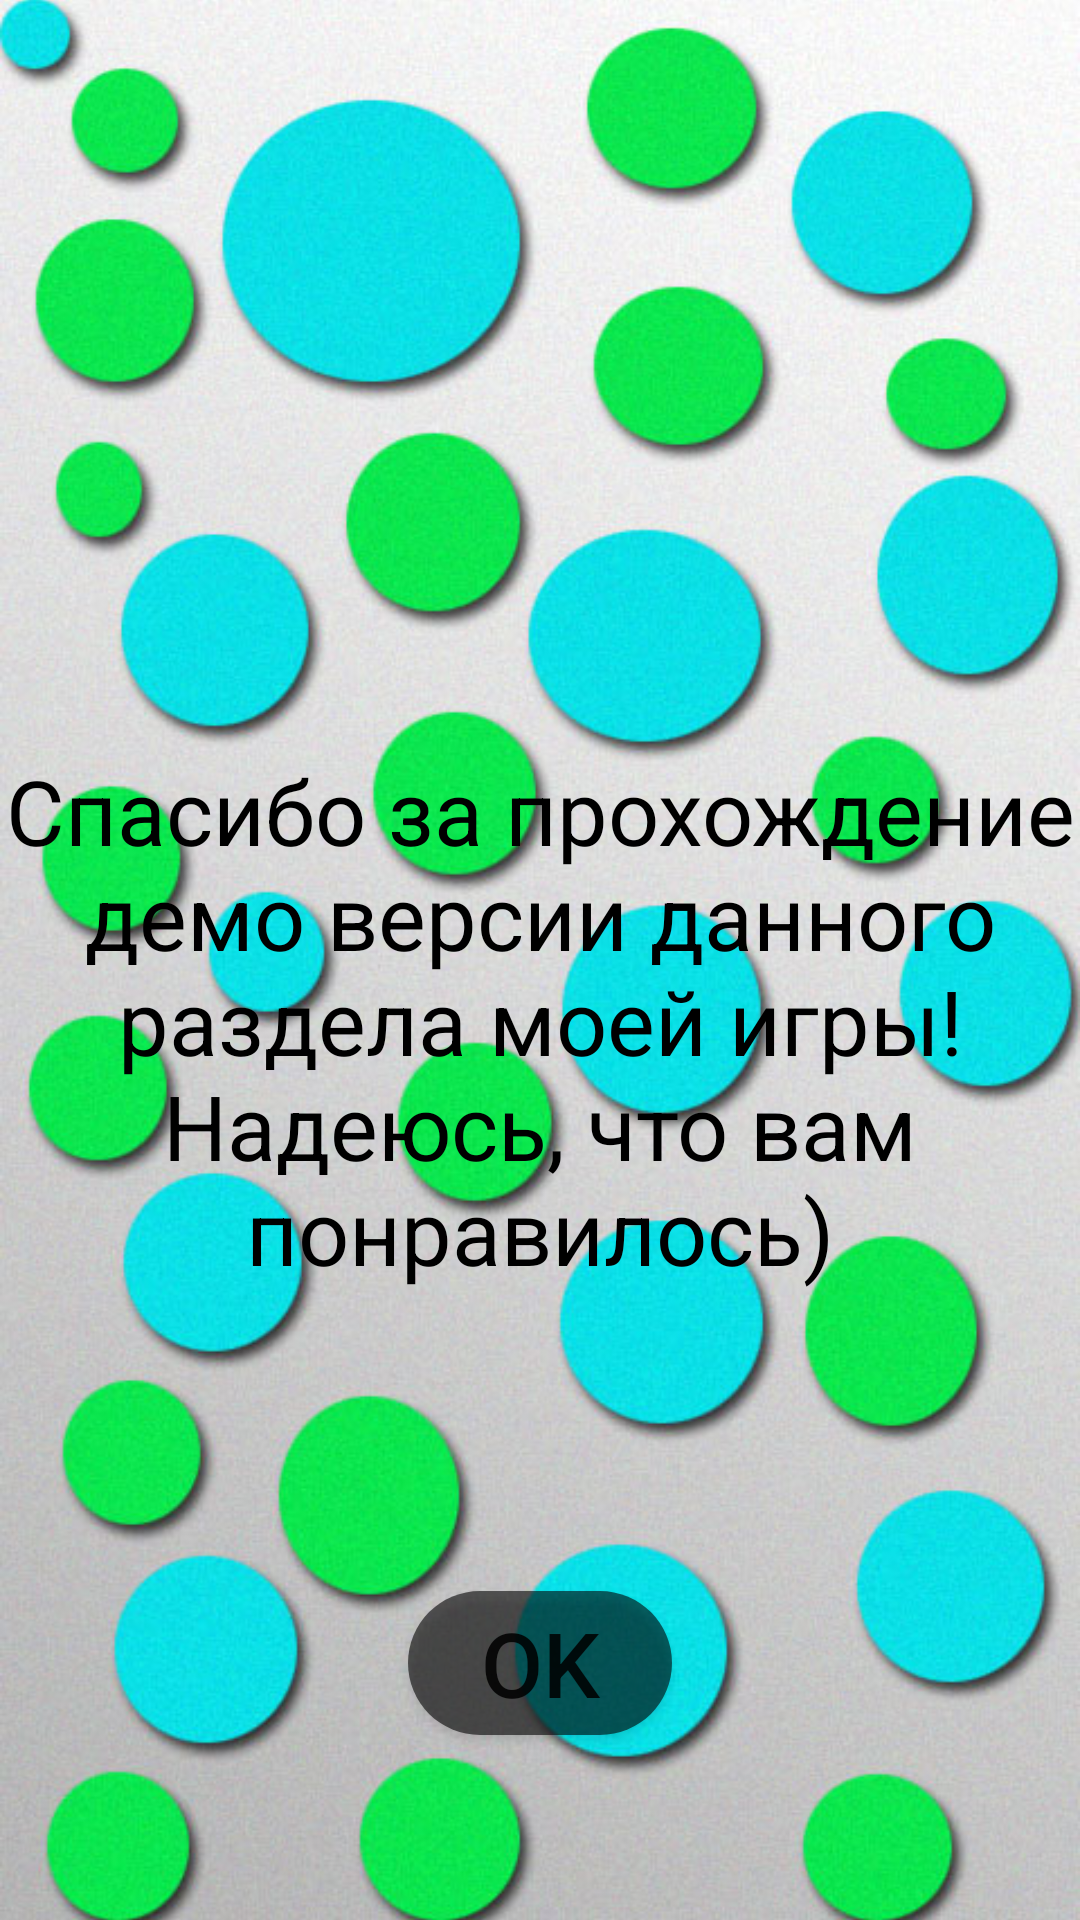

This screen was rendered from an Android layout file. Write that file and the resources it references.
<!-- AndroidManifest.xml: application theme Theme.FunQuizes -->
<!-- res/layout/activity_demo.xml -->
<?xml version="1.0" encoding="utf-8"?>
<androidx.constraintlayout.widget.ConstraintLayout xmlns:android="http://schemas.android.com/apk/res/android"
    xmlns:app="http://schemas.android.com/apk/res-auto"
    xmlns:tools="http://schemas.android.com/tools"
    android:layout_width="match_parent"
    android:layout_height="match_parent"
    tools:context=".Demo">

    <ImageView
        android:id="@+id/main_background"
        android:layout_width="match_parent"
        android:layout_height="match_parent"
        android:scaleType="centerCrop"
        android:src="@drawable/main_background"/>

    <LinearLayout
        android:layout_width="match_parent"
        android:layout_height="match_parent"
        android:orientation="vertical">

        <TextView
            android:id="@+id/textView"
            android:layout_width="wrap_content"
            android:gravity="center"
            android:layout_marginTop="250dp"
            android:text="Спасибо за прохождение демо версии данного раздела моей игры! Надеюсь, что вам понравилось)"
            android:textColor="@color/black"
            android:textSize="30sp"
            android:layout_height="wrap_content" />

        <Button
            android:id="@+id/button2"
            android:layout_width="wrap_content"
            android:layout_height="wrap_content"
            android:layout_marginTop="100dp"
            android:layout_gravity="center"
            android:background="@drawable/button_menu"
            android:text="OK"
            android:textSize="30dp"/>
    </LinearLayout>

</androidx.constraintlayout.widget.ConstraintLayout>
<!-- resources referenced by this layout -->
<resources>
  <color name="black">#FF000000</color>
  <!-- drawable button_menu (drawable) -->
  <?xml version="1.0" encoding="utf-8"?>
  <selector xmlns:android="http://schemas.android.com/apk/res/android">
      <item android:state_pressed="false" android:drawable="@drawable/style_btn_menu"></item>
      <item android:state_pressed="true" android:drawable="@drawable/style_btn_menu2"></item>
  
  </selector>
  <!-- drawable main_background: jpg bitmap (drawable, 91439 bytes) -->
  <style name="Theme.FunQuizes" parent="Theme.MaterialComponents.DayNight.NoActionBar">
          
  
          <item name="colorOnPrimary">@color/white</item>
          
  
          <item name="colorOnSecondary">@color/black</item>
          
          <item name="android:statusBarColor" tools:targetApi="l">?attr/colorPrimaryVariant</item>
          
      </style>
  <!-- drawable style_btn_menu (drawable) -->
  <?xml version="1.0" encoding="utf-8"?>
  <shape xmlns:android="http://schemas.android.com/apk/res/android">
      <corners android:radius="100dp"/>
      <solid android:color="@color/black95"/>
  </shape>
  <!-- drawable style_btn_menu2 (drawable) -->
  <?xml version="1.0" encoding="utf-8"?>
  <shape xmlns:android="http://schemas.android.com/apk/res/android">
      <corners android:radius="100dp"/>
      <solid android:color="@color/black60"/>
  </shape>
  <color name="white">#FFFFFFFF</color>
  <color name="black95">#95000000</color>
  <color name="black60">#60000000</color>
</resources>
